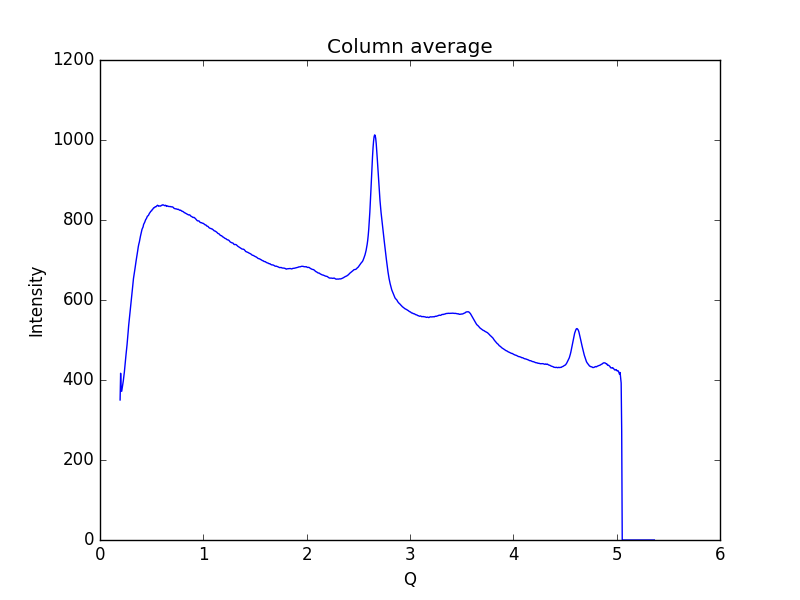

Source data for this figure (header and first rows):
0.19448614755544588, 350.097
0.1997, 416.8
0.2048, 372.2
0.21, 371.8
0.2152, 380.3
0.2204, 388.5
0.2255, 397.8
0.2307, 408
0.2359, 420.2
0.2411, 435.3
0.2462, 449.5
0.2514, 462.5
0.2566, 474.6
0.2618, 488.2
0.2669, 503
0.2721, 519.4
0.2773, 535.9
0.2825, 548.8
0.2876, 562
0.2928, 573.7
0.298, 586.9
0.3032, 602.4
0.3083, 614.6
0.3135, 626.9
0.3187, 641.4
0.3239, 653.6
0.329, 662
0.3342, 671.8
0.3394, 679.8
0.3446, 689.9
0.3497, 698.5
0.3549, 706.6
0.3601, 714.5
0.3653, 723.9
0.3704, 733.1
0.3756, 739.8
0.3808, 744.9
0.386, 752.5
0.3911, 759.1
0.3963, 764.6
0.4015, 770
0.4067, 776.7
0.4118, 780
0.417, 782.8
0.4222, 789
0.4274, 791.8
0.4325, 794.3
0.4377, 798
0.4429, 801.6
0.4481, 802.9
0.4532, 806.2
0.4584, 809.3
0.4636, 810.4
0.4688, 811.5
0.4739, 814.4
0.4791, 817.2
0.4843, 818.6
0.4895, 821
0.4946, 822.5
0.4998, 823
0.505, 825.9
... 939 more rows
